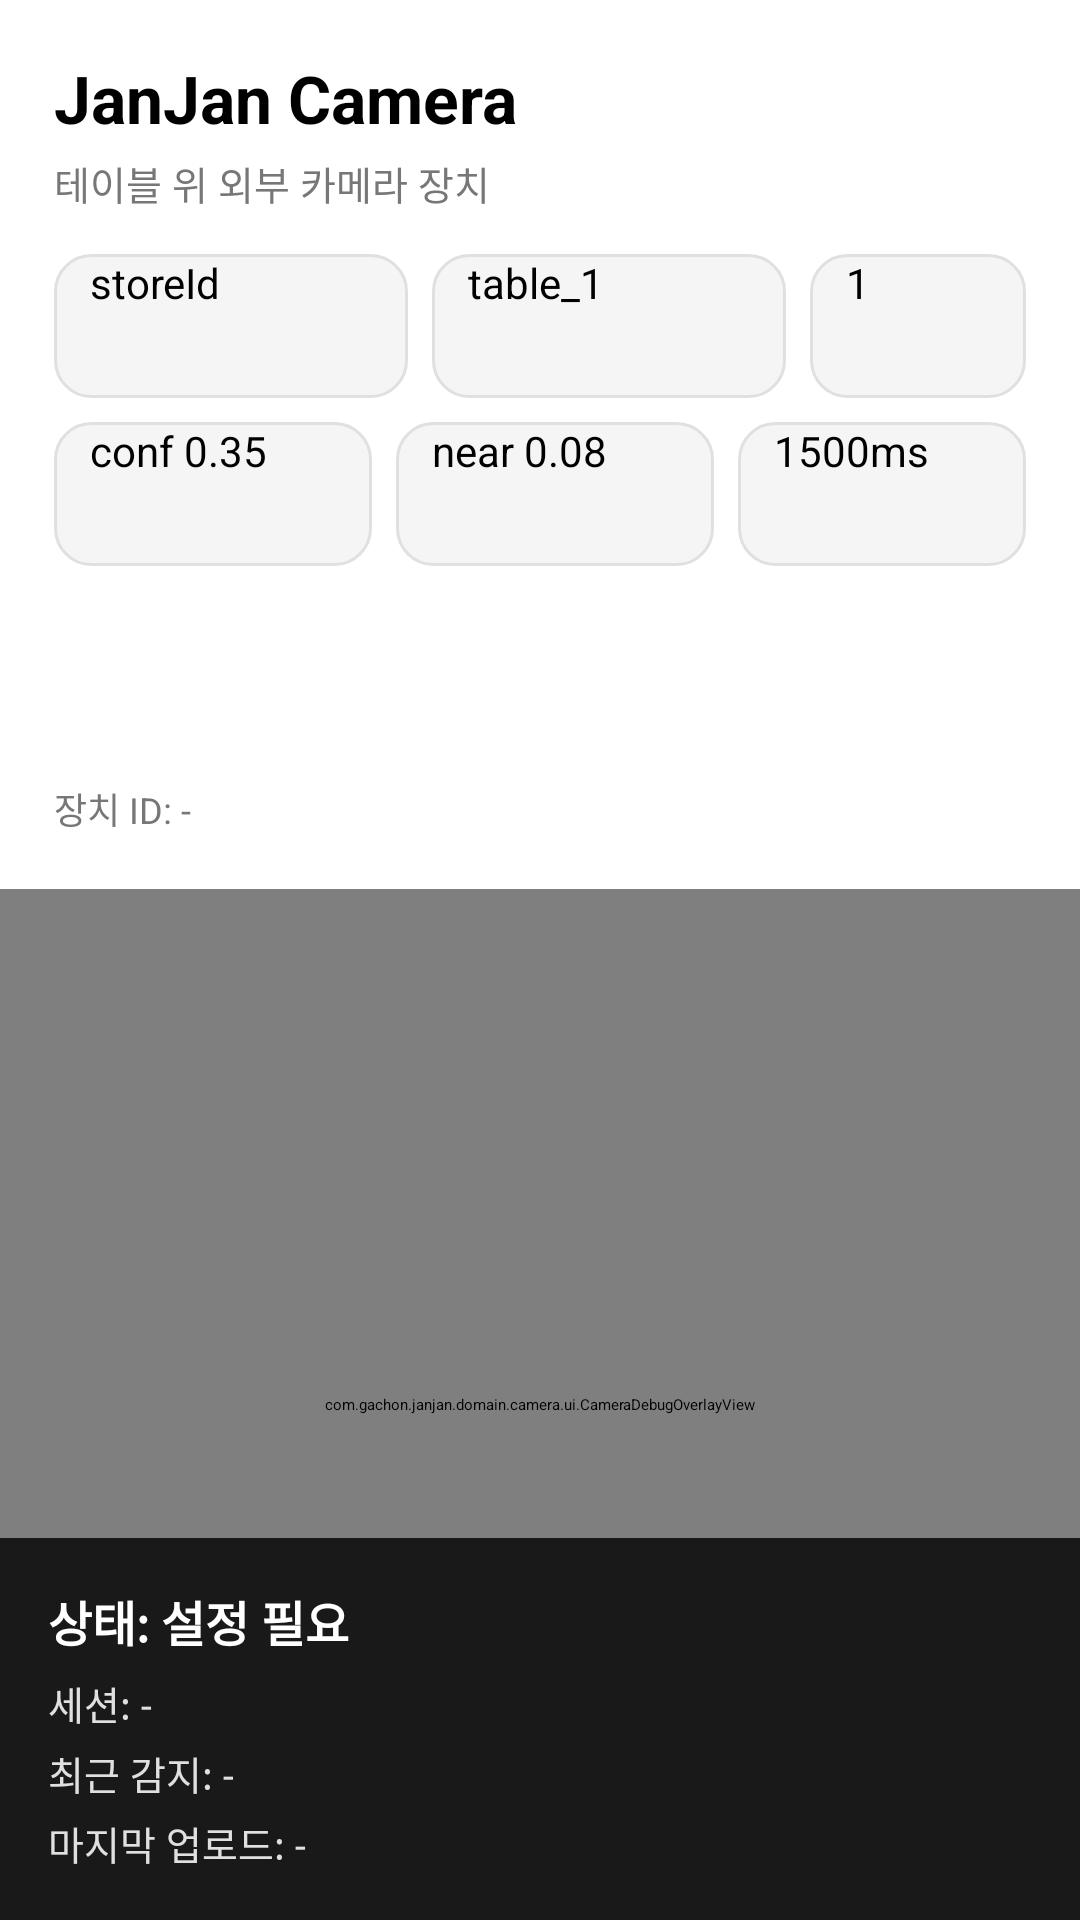

Reconstruct the res/layout file that produces this screen, plus the resources it refers to.
<!-- AndroidManifest.xml: application theme Theme.Janjan -->
<!-- res/layout/activity_camera_device.xml -->
<?xml version="1.0" encoding="utf-8"?>
<LinearLayout xmlns:android="http://schemas.android.com/apk/res/android"
    xmlns:app="http://schemas.android.com/apk/res-auto"
    android:layout_width="match_parent"
    android:layout_height="match_parent"
    android:background="@color/white"
    android:orientation="vertical">

    <LinearLayout
        android:layout_width="match_parent"
        android:layout_height="wrap_content"
        android:orientation="vertical"
        android:padding="18dp">

        <TextView
            android:id="@+id/tvTitle"
            android:layout_width="match_parent"
            android:layout_height="wrap_content"
            android:text="JanJan Camera"
            android:textColor="@color/black"
            android:textSize="22sp"
            android:textStyle="bold" />

        <TextView
            android:id="@+id/tvSubtitle"
            android:layout_width="match_parent"
            android:layout_height="wrap_content"
            android:layout_marginTop="4dp"
            android:text="테이블 위 외부 카메라 장치"
            android:textColor="#777777"
            android:textSize="13sp" />

        <LinearLayout
            android:layout_width="match_parent"
            android:layout_height="wrap_content"
            android:layout_marginTop="14dp"
            android:orientation="horizontal">

            <EditText
                android:id="@+id/etStoreId"
                android:layout_width="0dp"
                android:layout_height="48dp"
                android:layout_weight="1"
                android:background="@drawable/edit_text_bg"
                android:hint="storeId"
                android:inputType="text"
                android:paddingHorizontal="12dp"
                android:singleLine="true"
                android:textSize="14sp" />

            <EditText
                android:id="@+id/etTableId"
                android:layout_width="0dp"
                android:layout_height="48dp"
                android:layout_marginStart="8dp"
                android:layout_weight="1"
                android:background="@drawable/edit_text_bg"
                android:hint="table_1"
                android:inputType="text"
                android:paddingHorizontal="12dp"
                android:singleLine="true"
                android:textSize="14sp" />

            <EditText
                android:id="@+id/etTableNumber"
                android:layout_width="72dp"
                android:layout_height="48dp"
                android:layout_marginStart="8dp"
                android:background="@drawable/edit_text_bg"
                android:hint="1"
                android:inputType="number"
                android:paddingHorizontal="12dp"
                android:singleLine="true"
                android:textSize="14sp" />
        </LinearLayout>

        <LinearLayout
            android:layout_width="match_parent"
            android:layout_height="wrap_content"
            android:layout_marginTop="8dp"
            android:orientation="horizontal">

            <EditText
                android:id="@+id/etConfidenceThreshold"
                android:layout_width="0dp"
                android:layout_height="48dp"
                android:layout_weight="1"
                android:background="@drawable/edit_text_bg"
                android:hint="conf 0.35"
                android:inputType="numberDecimal"
                android:paddingHorizontal="12dp"
                android:singleLine="true"
                android:textSize="14sp" />

            <EditText
                android:id="@+id/etNearThreshold"
                android:layout_width="0dp"
                android:layout_height="48dp"
                android:layout_marginStart="8dp"
                android:layout_weight="1"
                android:background="@drawable/edit_text_bg"
                android:hint="near 0.08"
                android:inputType="numberDecimal"
                android:paddingHorizontal="12dp"
                android:singleLine="true"
                android:textSize="14sp" />

            <EditText
                android:id="@+id/etPourThresholdMs"
                android:layout_width="96dp"
                android:layout_height="48dp"
                android:layout_marginStart="8dp"
                android:background="@drawable/edit_text_bg"
                android:hint="1500ms"
                android:inputType="number"
                android:paddingHorizontal="12dp"
                android:singleLine="true"
                android:textSize="14sp" />
        </LinearLayout>

        <Button
            android:id="@+id/btnRegister"
            android:layout_width="match_parent"
            android:layout_height="52dp"
            android:layout_marginTop="10dp"
            android:backgroundTint="@color/main_mint"
            android:text="카메라 장치 설정 저장"
            android:textColor="@color/white"
            android:textStyle="bold" />

        <TextView
            android:id="@+id/tvDeviceInfo"
            android:layout_width="match_parent"
            android:layout_height="wrap_content"
            android:layout_marginTop="10dp"
            android:text="장치 ID: -"
            android:textColor="#777777"
            android:textSize="12sp" />
    </LinearLayout>

    <FrameLayout
        android:layout_width="match_parent"
        android:layout_height="0dp"
        android:layout_weight="1">

        <androidx.camera.view.PreviewView
            android:id="@+id/previewView"
            android:layout_width="match_parent"
            android:layout_height="match_parent"
            app:implementationMode="compatible"
            app:scaleType="fillCenter" />

        <com.gachon.janjan.domain.camera.ui.CameraDebugOverlayView
            android:id="@+id/detectionOverlay"
            android:layout_width="match_parent"
            android:layout_height="match_parent" />

        <LinearLayout
            android:id="@+id/layoutStatusOverlay"
            android:layout_width="match_parent"
            android:layout_height="wrap_content"
            android:layout_gravity="bottom"
            android:background="#CC000000"
            android:orientation="vertical"
            android:padding="16dp">

            <TextView
                android:id="@+id/tvCameraStatus"
                android:layout_width="match_parent"
                android:layout_height="wrap_content"
                android:text="상태: 설정 필요"
                android:textColor="@color/white"
                android:textSize="16sp"
                android:textStyle="bold" />

            <TextView
                android:id="@+id/tvSessionStatus"
                android:layout_width="match_parent"
                android:layout_height="wrap_content"
                android:layout_marginTop="6dp"
                android:text="세션: -"
                android:textColor="#DDFFFFFF"
                android:textSize="13sp" />

            <TextView
                android:id="@+id/tvDetectionSummary"
                android:layout_width="match_parent"
                android:layout_height="wrap_content"
                android:layout_marginTop="4dp"
                android:text="최근 감지: -"
                android:textColor="#DDFFFFFF"
                android:textSize="13sp" />

            <TextView
                android:id="@+id/tvUploadStatus"
                android:layout_width="match_parent"
                android:layout_height="wrap_content"
                android:layout_marginTop="4dp"
                android:text="마지막 업로드: -"
                android:textColor="#DDFFFFFF"
                android:textSize="13sp" />
        </LinearLayout>
    </FrameLayout>
</LinearLayout>
<!-- resources referenced by this layout -->
<resources>
  <color name="black">#FF000000</color>
  <color name="main_mint">#5AC4AF</color>
  <color name="white">#FFFFFFFF</color>
  <!-- drawable edit_text_bg (drawable) -->
  <?xml version="1.0" encoding="utf-8"?>
  <shape xmlns:android="http://schemas.android.com/apk/res/android"
      android:shape="rectangle">
  
      <solid android:color="#F5F5F5"/>
  
      <corners android:radius="12dp"/>
  
      <stroke
          android:width="1dp"
          android:color="#E0E0E0"/>
  
  </shape>
</resources>
